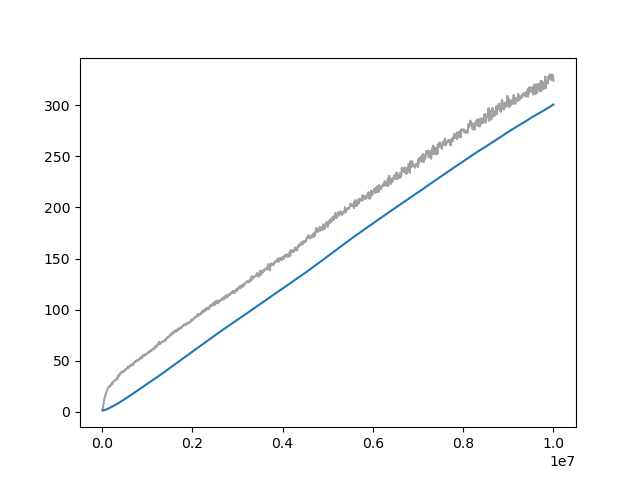

The data file committed next to this chart (first rows):
Wall time, Step, Value
1713100733, 10000, 1.552
1713100800, 20000, 4.884
1713100866, 30000, 7.534
1713100931, 40000, 10.26
1713100995, 50000, 12.64
1713101061, 60000, 14.6
1713101127, 70000, 15.97
1713101191, 80000, 17.83
1713101258, 90000, 18.98
1713101324, 100000, 20.18
1713101389, 110000, 21.25
1713101453, 120000, 22.23
1713101519, 130000, 23.26
1713101584, 140000, 23.84
1713101651, 150000, 24.8
1713101717, 160000, 24.68
1713101781, 170000, 25.12
1713101846, 180000, 26.07
1713101911, 190000, 25.93
1713101976, 200000, 26.45
1713102041, 210000, 26.58
1713102107, 220000, 28.58
1713102173, 230000, 27.66
1713102238, 240000, 28.82
1713102304, 250000, 29.39
1713102365, 260000, 29.93
1713102430, 270000, 30.68
1713102495, 280000, 31.04
1713102559, 290000, 30.9
1713102626, 300000, 31.3
1713102691, 310000, 31.33
1713102755, 320000, 32.76
1713102820, 330000, 32.82
1713102884, 340000, 32.39
1713102950, 350000, 34.93
1713103015, 360000, 34.9
1713103080, 370000, 36.16
1713103147, 380000, 35.57
1713103207, 390000, 37.23
1713103275, 400000, 37.19
1713103342, 410000, 38.13
1713103407, 420000, 38.9
1713103475, 430000, 38.31
1713103541, 440000, 38.94
1713103607, 450000, 39.36
1713103675, 460000, 39.78
1713103742, 470000, 39.49
1713103809, 480000, 39.71
1713103878, 490000, 40.67
1713103945, 500000, 40.79
1713104013, 510000, 40.49
1713104080, 520000, 42.03
1713104149, 530000, 42.02
1713104214, 540000, 41.91
1713104282, 550000, 42.27
1713104350, 560000, 43.11
1713104419, 570000, 44.27
1713104486, 580000, 42.98
1713104555, 590000, 43.83
1713104620, 600000, 44.57
... 940 more rows
